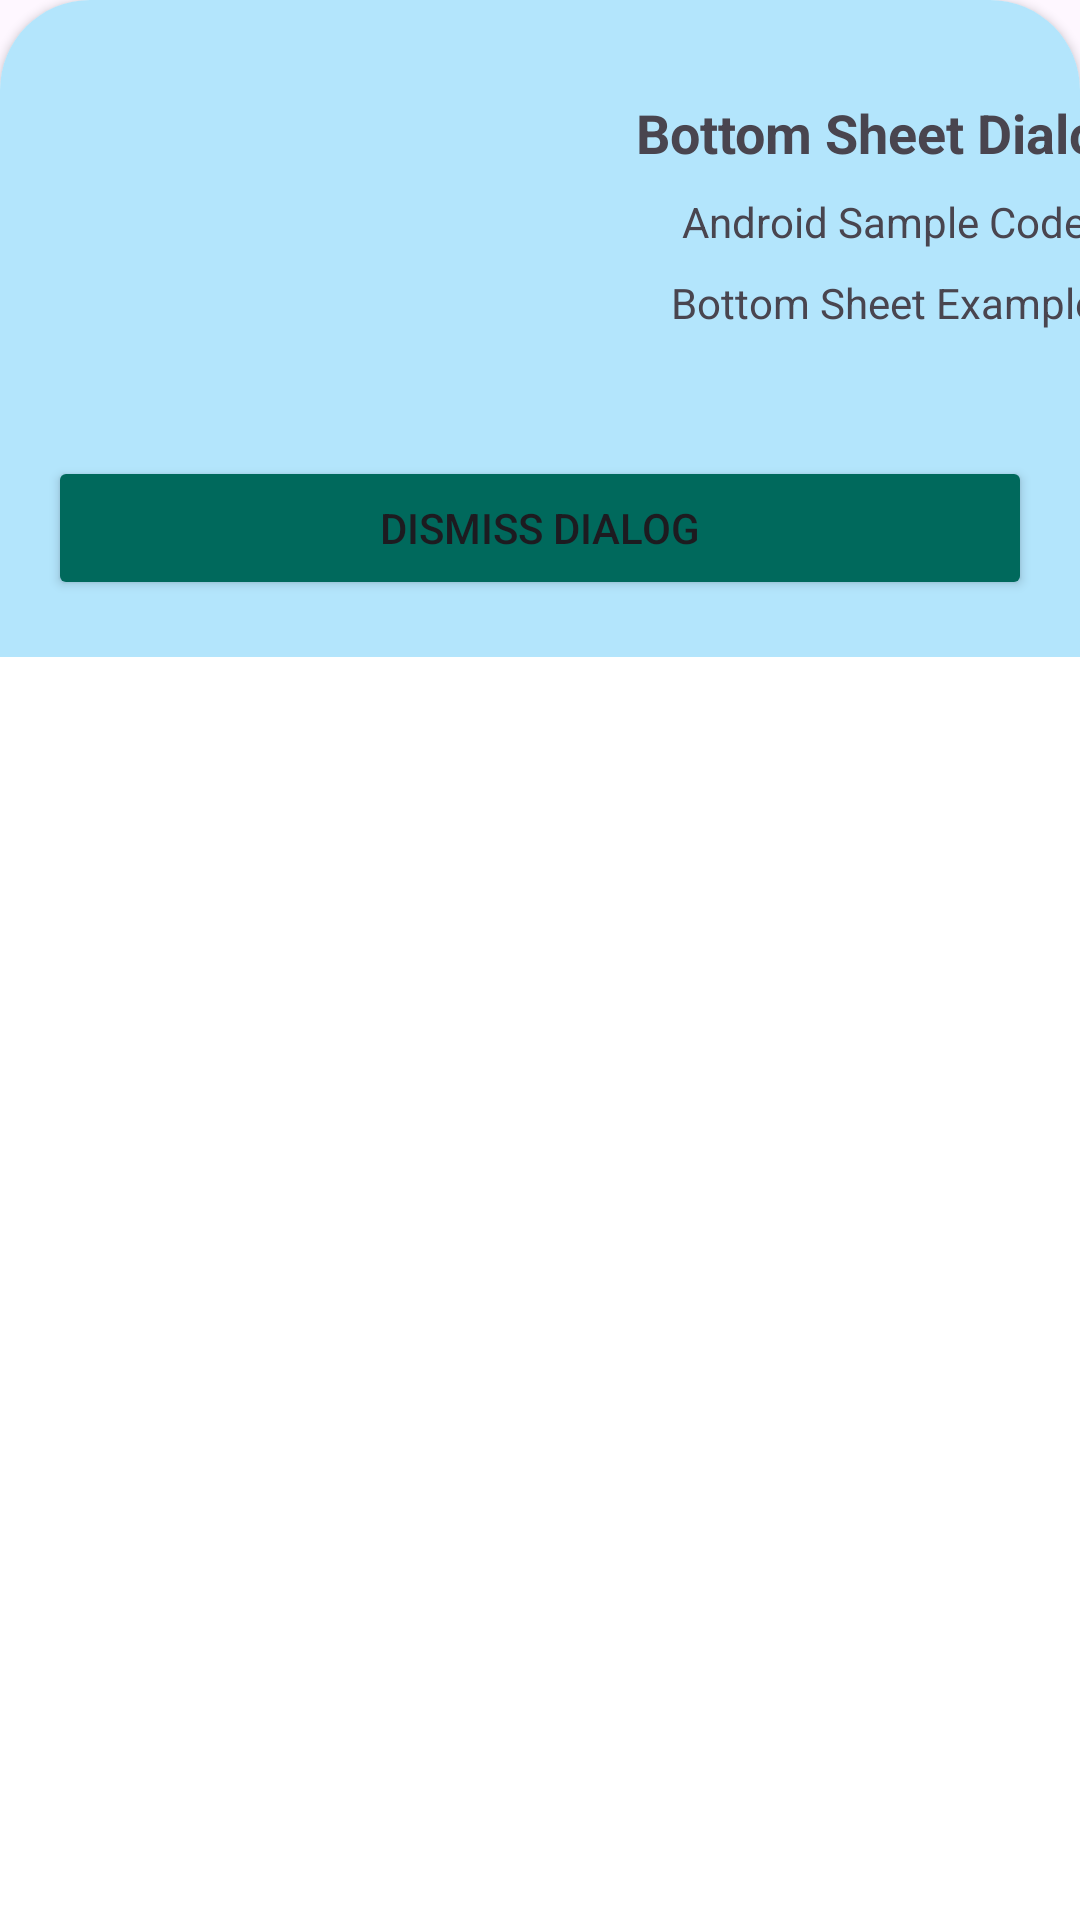

Android layout source for this screen:
<!-- AndroidManifest.xml: application theme Theme.AnotherBottomSheet -->
<!-- res/layout/bottom_sheet_layout.xml -->
<?xml version="1.0" encoding="utf-8"?>
<LinearLayout xmlns:android="http://schemas.android.com/apk/res/android"
    xmlns:app="http://schemas.android.com/apk/res-auto"
    xmlns:tools="http://schemas.android.com/tools"
    android:layout_width="match_parent"
    android:layout_height="match_parent"
    android:orientation="vertical">


    <androidx.cardview.widget.CardView
        android:layout_width="match_parent"
        android:layout_height="match_parent"
        android:layout_marginBottom="-30dp"
        app:cardCornerRadius="30dp">

        <androidx.constraintlayout.widget.ConstraintLayout
            android:layout_width="match_parent"
            android:layout_height="wrap_content"
            android:background="@color/light"
            android:layout_marginBottom="30dp">


            <ImageView
                android:id="@+id/imageView"
                android:layout_width="180dp"
                android:layout_height="120dp"
                android:layout_marginStart="16dp"
                android:layout_marginTop="16dp"
                android:scaleType="fitCenter"
                app:layout_constraintStart_toStartOf="parent"
                app:layout_constraintTop_toTopOf="parent"
                android:src="@drawable/g1" />

            <TextView
                android:id="@+id/textView2"
                android:layout_width="wrap_content"
                android:layout_height="wrap_content"
                android:layout_marginStart="16dp"
                android:layout_marginTop="16dp"
                android:textStyle="bold"
                android:text="@string/bottom_sheet_dialog"
                android:textSize="18sp"
                app:layout_constraintStart_toEndOf="@+id/imageView"
                app:layout_constraintTop_toTopOf="@+id/imageView" />

            <TextView
                android:id="@+id/textView3"
                android:layout_width="wrap_content"
                android:layout_height="wrap_content"
                android:layout_marginTop="8dp"
                android:text="@string/android_sample_code"
                app:layout_constraintEnd_toEndOf="@+id/textView2"
                app:layout_constraintStart_toStartOf="@+id/textView2"
                app:layout_constraintTop_toBottomOf="@+id/textView2" />

            <TextView
                android:id="@+id/textView4"
                android:layout_width="wrap_content"
                android:layout_height="wrap_content"
                android:layout_marginTop="8dp"
                android:text="@string/bottom_sheet_example"
                app:layout_constraintEnd_toEndOf="@+id/textView3"
                app:layout_constraintStart_toStartOf="@+id/textView3"
                app:layout_constraintTop_toBottomOf="@+id/textView3" />

            <Button
                android:id="@+id/btn_dismiss"
                android:layout_width="match_parent"
                android:layout_height="wrap_content"
                android:layout_marginStart="16dp"
                android:layout_marginTop="16dp"
                android:layout_marginEnd="16dp"
                android:backgroundTint="@color/dark"
                android:text="@string/dismiss_dialog"
                app:layout_constraintEnd_toEndOf="parent"
                app:layout_constraintStart_toStartOf="parent"
                app:layout_constraintTop_toBottomOf="@+id/imageView" />

            <TextView
                android:id="@+id/textView5"
                android:layout_width="wrap_content"
                android:layout_height="wrap_content"
                android:text="TextView"
                android:visibility="invisible"
                app:layout_constraintEnd_toEndOf="@+id/btn_dismiss"
                app:layout_constraintStart_toStartOf="@+id/btn_dismiss"
                app:layout_constraintTop_toBottomOf="@+id/btn_dismiss" />
        </androidx.constraintlayout.widget.ConstraintLayout>
    </androidx.cardview.widget.CardView>
</LinearLayout>
<!-- resources referenced by this layout -->
<resources>
  <color name="dark">#00695C</color>
  <color name="light">#B3E5FC</color>
  <string name="android_sample_code">Android Sample Code</string>
  <string name="bottom_sheet_dialog">Bottom Sheet Dialog</string>
  <string name="bottom_sheet_example">Bottom Sheet Example</string>
  <string name="dismiss_dialog">Dismiss Dialog</string>
  <style name="Theme.AnotherBottomSheet" parent="Base.Theme.AnotherBottomSheet" />
  <style name="Base.Theme.AnotherBottomSheet" parent="Theme.Material3.DayNight.NoActionBar">
          
          
      </style>
</resources>
